Image classification data set "processed" (ZeiadIbrahim/Egyptian-Artifact-Classifier on GitHub). Class labels (5): jewellery, pottery, reliefs, statuary, unclassified.

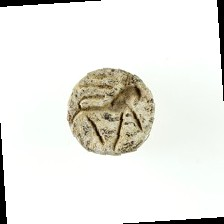
Label: jewellery

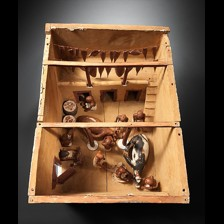
Label: statuary

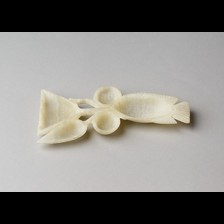
Label: unclassified

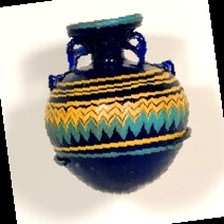
Label: pottery

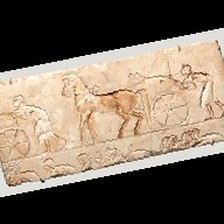
Label: reliefs

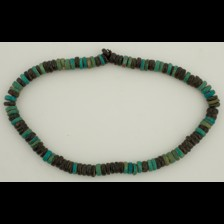
Label: jewellery
